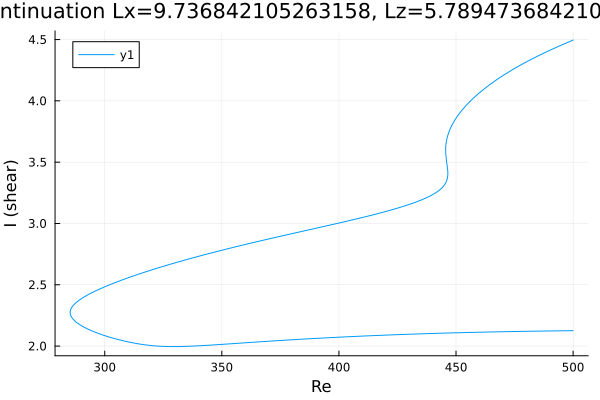

Source data for this figure (header and first rows):
Re, shear
500.0, 4.496
499.6, 4.492
498.1, 4.481
496.7, 4.469
495.3, 4.457
493.9, 4.445
492.5, 4.433
491.1, 4.421
489.7, 4.409
488.2, 4.396
486.8, 4.383
485.4, 4.37
484, 4.357
482.6, 4.343
481.2, 4.329
479.8, 4.315
478.3, 4.3
476.9, 4.285
475.5, 4.27
474.9, 4.263
473.5, 4.247
472.1, 4.231
470.7, 4.214
469.3, 4.196
467.8, 4.178
466.4, 4.16
465, 4.141
463.6, 4.121
462.2, 4.1
460.8, 4.078
459.4, 4.055
457.9, 4.031
456.5, 4.006
455.1, 3.979
453.7, 3.95
452.3, 3.918
450.9, 3.883
449.5, 3.842
448.3, 3.804
447.5, 3.771
446.9, 3.744
446.5, 3.721
446.2, 3.701
446, 3.685
445.9, 3.671
445.8, 3.659
445.7, 3.649
445.7, 3.641
445.7, 3.634
445.6, 3.628
445.6, 3.623
445.6, 3.619
445.6, 3.615
445.6, 3.612
445.6, 3.61
445.6, 3.608
445.6, 3.606
445.6, 3.604
445.6, 3.603
445.6, 3.602
... 398 more rows
